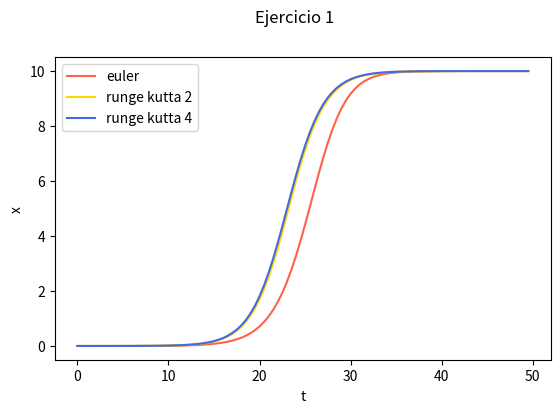
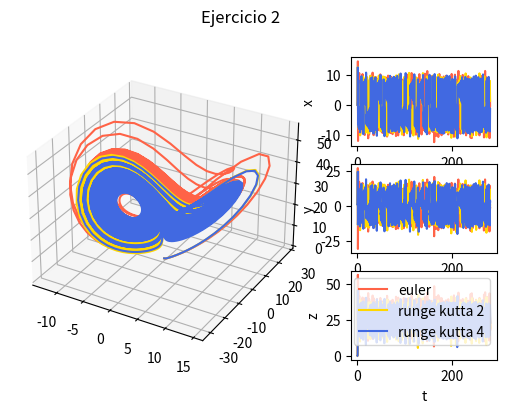

The matplotlib source for these figures, in order:
# Ecuaciones Diferenciales Ordinarias (ODE) - Tema 6
# [redacted]
# Ejercicios

# --------------------------------------------------
# Importaciones
# --------------------------------------------------
import matplotlib.pyplot as plt
from typing import List, Callable
import functools

# --------------------------------------------------
# Esquemas de integración
#     - Euler : Error dt**2
#     - Runge-Kutta 2º orden : Error dt**3
#     - Runge-Kutta 4º orden : Error dt**5
# Parámetros
#     - f : Lista de funciones pendiente para cada variable
#     - x : Lista de valores actuales de cada variable
#     - t : Tiempo actual
#     - dt : Paso de tiempo
# --------------------------------------------------

# Método de Euler
def euler(f : List[Callable[..., float]], x : List[float], t : float, dt : float):
    return [x[i] + dt * f[i](*x, t) for i in range(len(x))]

# Método de Runge-Kutta 2º orden
def runge_kutta_2(f : List[Callable[..., float]], x : List[float], t : float, dt : float):
    r = range(len(x))
    k1 = [dt * fi(*x, t) for fi in f]
    k2 = [dt * fi(*[x[i] + k1[i]*0.5 for i in r], t + dt*0.5) for fi in f]
    return [x[i] + k2[i] for i in r]

# Método de Runge-Kutta 4º orden
def runge_kutta_4(f : List[Callable[..., float]], x : List[float], t : float, dt : float):
    r = range(len(x))
    k1 = [dt * fi(*x, t) for fi in f]
    k2 = [dt * fi(*[x[i] + k1[i]*0.5 for i in r], t + dt*0.5) for fi in f]
    k3 = [dt * fi(*[x[i] + k2[i]*0.5 for i in r], t + dt*0.5) for fi in f]
    k4 = [dt * fi(*[x[i] + k3[i] for i in r], t + dt) for fi in f]
    return [x[i] + k1[i]/6 + k2[i]/3 + k3[i]/3 + k4[i]/6 for i in r]

# --------------------------------------------------
# Resolver un sistema de n ecuaciones diferenciales
# Parámetros
#     - f : Lista de funciones pendiente para cada variable
#     - x0 : Lista de valores iniciales de cada variable
#     - n : Número de pasos deseado
#     - dt : Paso de tiempo
# --------------------------------------------------

def ode(metodo):
    @functools.wraps(metodo)
    def wrapper(f : List[Callable[..., float]], x0 : List[float], n : int, dt : float):
        assert len(x0) == len(f), "La cantidad de variables debe coincidir con la cantidad de ecuaciones"
        # Lista de valores de tiempo
        t = [t_ * dt for t_ in range(n)]
        # Lista de valores de cada variable en cada paso de tiempo
        x = [[x_] for x_ in x0]
        # Iteraciones de integración
        for i in range(1, n):
            resultado = metodo(f, [x_[i-1] for x_ in x], t[i], dt)
            [x[i].append(resultado[i]) for i in range(len(f))]
        return x, t
    return wrapper

# Aplicamos el decorador de manera no destructiva
ode_euler = ode(euler)
ode_rk2 = ode(runge_kutta_2)
ode_rk4 = ode(runge_kutta_4)

# --------------------------------------------------
# Representación gráfica con matplotlib
# --------------------------------------------------

# Implementación de variables estáticas a nivel decorador para compartir los ejes entre distintas funciones de ploteado
def static_vars(func, **kwargs):
    for k in kwargs:
        setattr(func, k, kwargs[k])
    return func

# Función decorador para facilitar la representación gráfica de nuestras soluciones
# Toma como parámetros el color y el nombre del método usado
def plot_ode(func, color: str, label: str):
    @functools.wraps(func)
    def wrapper(f : List[Callable[..., float]], x0 : List[float], n : int, dt : float):
        assert plot_ode.dim == len(f), "La dimension indicada en iniciar_plot() ha de coincidir con la dimension del sistema representado"
        assert plot_ode.dim > 0 and plot_ode.dim <= 3, "Solo se puede hacer una representación para 1, 2 o 3 variables"

        # Cáclulo de los valores de utilizando el método apropiado (euler, rk2, rk4)
        x, t = func(f, x0, n, dt)

        # Plot principal (ax)
        # ---
        # 1D
        if (len(x) == 1):
            plot_ode.ax.plot(t, x[0], color=color, label=label)
            plot_ode.ax.set_xlabel("t")
            plot_ode.ax.set_ylabel("x")
        # 2D
        if (len(x) == 2):
            plot_ode.ax.plot(*x, color=color, label=label)
            plot_ode.ax.set_xlabel("x")
            plot_ode.ax.set_ylabel("y")
        # 3D
        if (len(x) == 3):
            plot_ode.ax.plot(*x, color=color, label=label)

        # Plots auxiliares (ax_t)
        # ---
        for i in range(len(plot_ode.ax_t)):
            plot_ode.ax_t[i].plot(t, x[i], color=color, label=label)
            plot_ode.ax_t[i].set_ylabel(["x", "y", "z"][i])
            if i == len(plot_ode.ax_t) - 1:
                plot_ode.ax_t[i].set_xlabel("t")

        # Otros parámetros
        plt.legend()
    return wrapper

# Llamar antes de iniciar una nueva gráfica, crea los ejes apropiados compartidos entre las distintas funciones
# 'dim' es la dimensión del sistema que queremos representar (1, 2 o 3)
def iniciar_plot(dim: int, title: str):
    fig = plt.figure()
    fig.suptitle(title)
    plt.subplots_adjust(bottom=0.25)
    if dim == 1:
        ax = fig.add_subplot(1, 1, 1)
        static_vars(plot_ode, dim=dim, ax=ax, ax_t=[])
    if dim == 2:
        ax = fig.add_subplot(1, 2, 1)
        ax_tx = fig.add_subplot(2, 2, 2)
        ax_ty = fig.add_subplot(2, 2, 4)
        static_vars(plot_ode, dim=dim, ax=ax, ax_t=[ax_tx, ax_ty])
    if dim == 3:
        ax = fig.add_subplot(1, 3, (1, 2), projection='3d')
        ax_tx = fig.add_subplot(3, 3, 3)
        ax_ty = fig.add_subplot(3, 3, 6)
        ax_tz = fig.add_subplot(3, 3, 9)
        static_vars(plot_ode, dim=dim, ax=ax, ax_t=[ax_tx, ax_ty, ax_tz])

# Aplicamos como decorador
plot_euler = plot_ode(ode_euler, "tomato", "euler")
plot_rk2 = plot_ode(ode_rk2, "gold", "runge kutta 2")
plot_rk4 = plot_ode(ode_rk4, "royalblue", "runge kutta 4")




# --------------------------------------------------
# Ejercicios
# --------------------------------------------------

f = lambda P, t, r, k: r * P * (1 - P/k) 

r = 0.5
k = 10
f_ = lambda P, t: f(P, t, r, k)

dt = 0.5
n = 100
P0 = 0.0001

iniciar_plot(1, "Ejercicio 1")
plot_euler([f_], [P0], n, dt)
plot_rk2([f_], [P0], n, dt)
plot_rk4([f_], [P0], n, dt)

plt.show()

x0 = [0.0, 1.0, 0.0]
dt = 0.028
n = 10000

sigma = 3
r = 26.5
b = 1

f = lambda x, y, z, t: sigma * (y - x)
g = lambda x, y, z, t: r * x - y - x * z
h = lambda x, y, z, t: x * y - b * z

iniciar_plot(3, "Ejercicio 2")
plot_euler([f, g, h], x0, n, dt)
plot_rk2([f, g, h], x0, n, dt)
plot_rk4([f, g, h], x0, n, dt)

#plt.show()